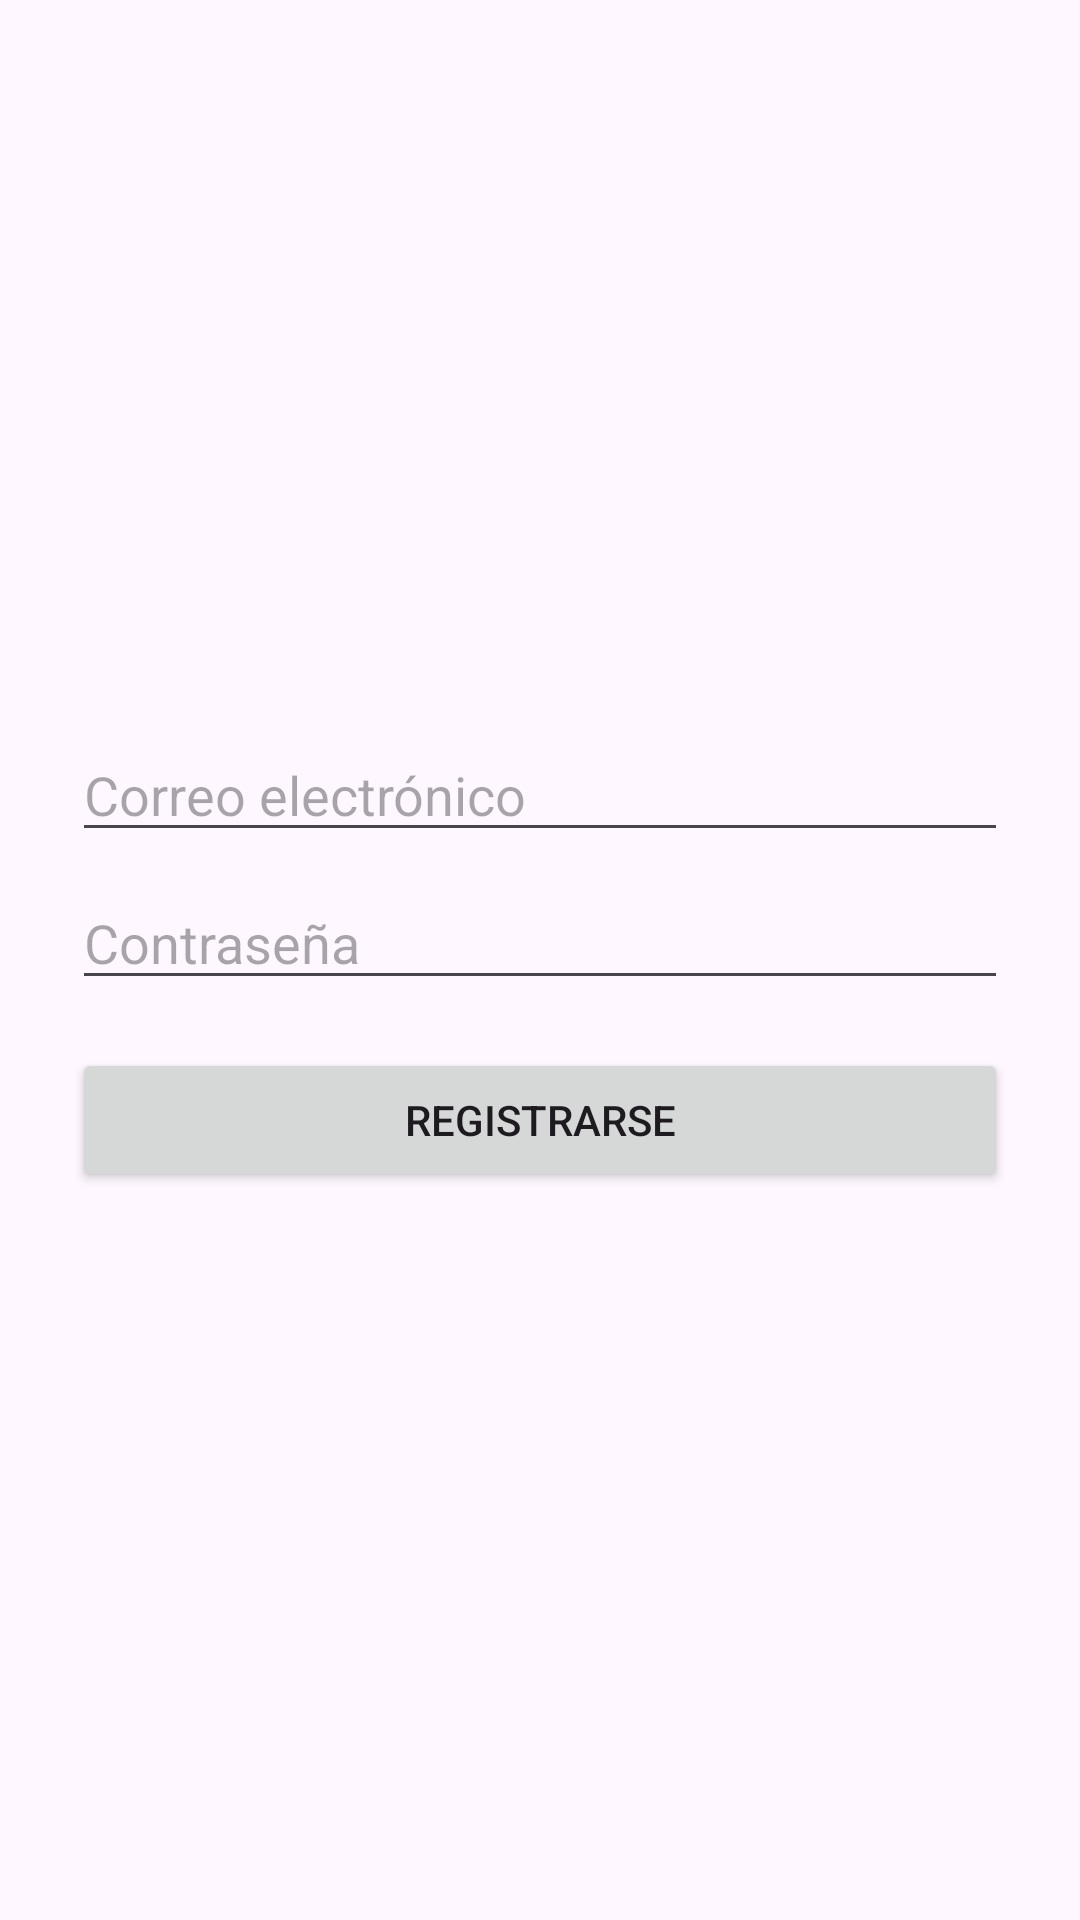

Reconstruct the res/layout file that produces this screen, plus the resources it refers to.
<!-- AndroidManifest.xml: application theme Theme.MyRickMorty -->
<!-- res/layout/activity_register.xml -->
<?xml version="1.0" encoding="utf-8"?>
<LinearLayout xmlns:android="http://schemas.android.com/apk/res/android"
    android:layout_width="match_parent"
    android:layout_height="match_parent"
    android:orientation="vertical"
    android:padding="24dp"
    android:gravity="center">

    <EditText
        android:id="@+id/emailEditText"
        android:hint="Correo electrónico"
        android:inputType="textEmailAddress"
        android:layout_width="match_parent"
        android:layout_height="wrap_content" />

    <EditText
        android:id="@+id/passwordEditText"
        android:hint="Contraseña"
        android:inputType="textPassword"
        android:layout_width="match_parent"
        android:layout_height="wrap_content"
        android:layout_marginTop="8dp" />

    <Button
        android:id="@+id/registerButton"
        android:text="Registrarse"
        android:layout_width="match_parent"
        android:layout_height="wrap_content"
        android:layout_marginTop="16dp" />
</LinearLayout>
<!-- resources referenced by this layout -->
<resources>
  <style name="Theme.MyRickMorty" parent="Base.Theme.MyRickMorty" />
  <style name="Base.Theme.MyRickMorty" parent="Theme.Material3.DayNight.NoActionBar">
          
          
      </style>
</resources>
